Run: headless pygame with SDL's dummy video driver; simulated clock (each Clock.tick advances the game by its frame time, no real sleeping); random seed 0; keys injected as events and as key.get_pressed() state; no mouse input.
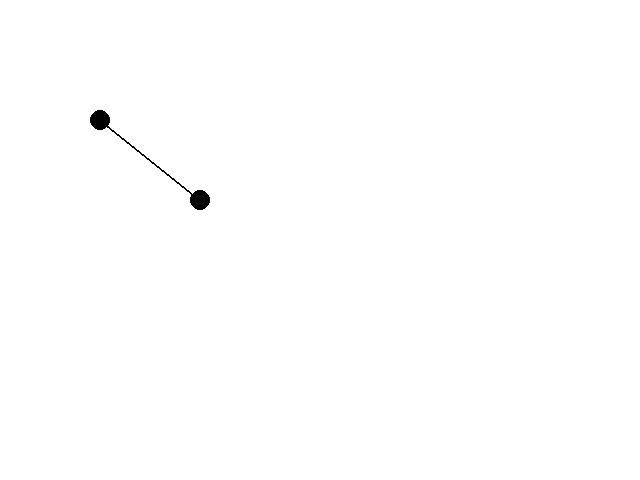
Frame 1 of 4 · flips 1–60 · no input
Frame 2 of 4 · flips 61–180 · tapped SPACE, RETURN · held RIGHT (→), D · screen unchanged from frame 1, image omitted
Frame 3 of 4 · flips 181–300 · held DOWN (↓), S · screen unchanged from frame 2, image omitted
Frame 4 of 4 · flips 301–420 · held LEFT (←), A, UP (↑), W · screen unchanged from frame 3, image omitted

The pygame program that drew these frames:

import pygame
from pygame.locals import *
from sys import exit
SCREEN_SIZE = (640, 480)
pygame.init()




screen = pygame.display.set_mode((640,480),RESIZABLE,32)
pygame.display.set_caption("Hello World!")
font = pygame.font.SysFont("arial", 16);
font_height = font.get_linesize()
event_text = []

while True:
    screen.fill((255, 255, 255))
    pygame.draw.circle(screen, (0, 0, 0), (100, 120), 10)
    pygame.draw.circle(screen, (0, 0, 0), (200, 200), 10)
    pygame.draw.line(screen,(0,0,0),(100,120),(200,200),2)
    pygame.display.update()
